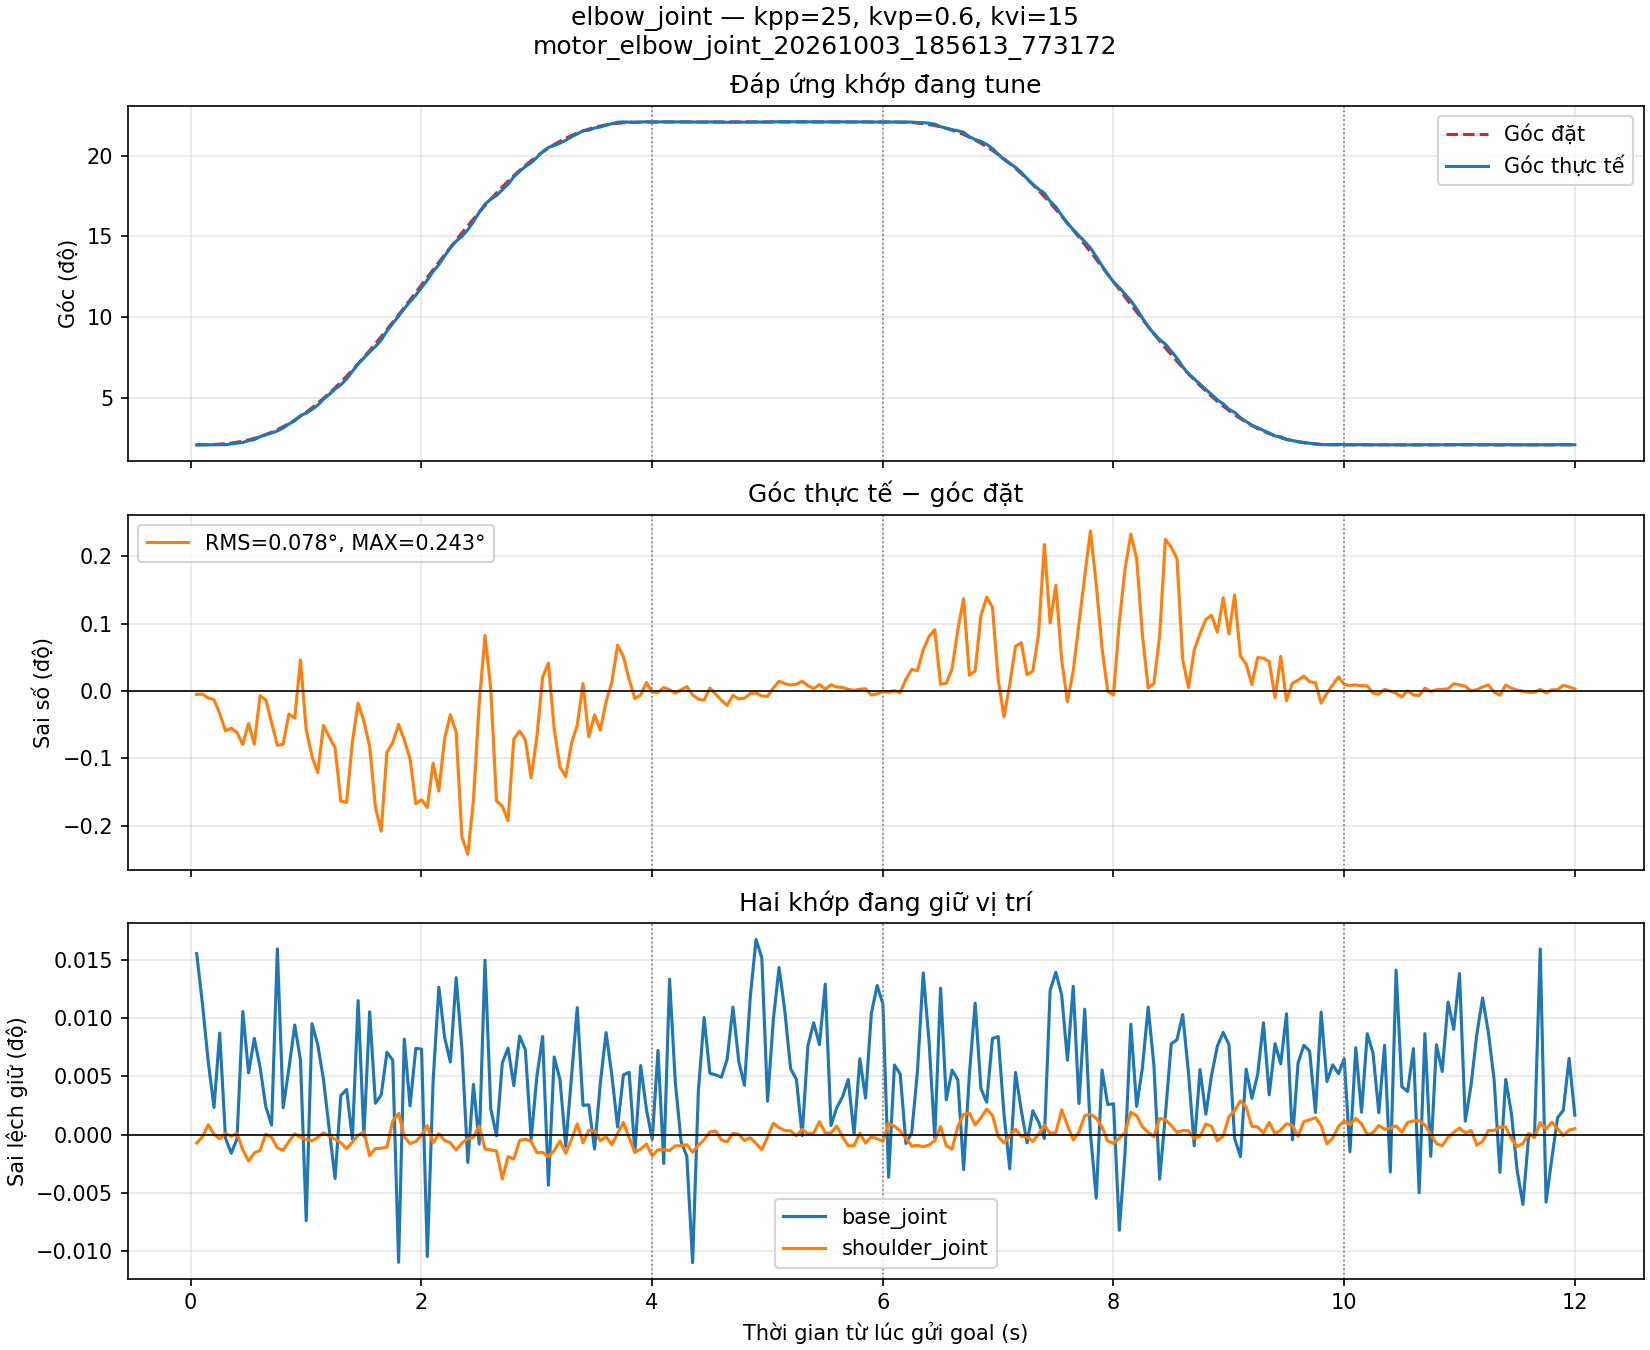

The table this chart was drawn from, first rows:
t_s, q_base_joint, q_shoulder_joint, q_elbow_joint, qref_base_joint, qref_shoulder_joint, qref_elbow_joint, kpp, kvp, kvi
0.05225, -0.005479, -0.0001067, 0.03644, -0.00575, -9.407148416919198e-05, 0.03653, 25.0, 0.6, 15.0
0.1017, -0.005553, -9.767611431650558e-05, 0.03648, -0.00575, -9.407148416919198e-05, 0.03656, 25.0, 0.6, 15.0
0.1523, -0.00564, -7.930186324091315e-05, 0.03649, -0.00575, -9.407148416919198e-05, 0.03667, 25.0, 0.6, 15.0
0.2023, -0.005709, -9.357994369456335e-05, 0.03665, -0.00575, -9.407148416919198e-05, 0.03687, 25.0, 0.6, 15.0
0.2518, -0.005598, -0.0001005, 0.03663, -0.00575, -9.407148416919198e-05, 0.03721, 25.0, 0.6, 15.0
0.302, -0.005755, -9.229257578480254e-05, 0.03668, -0.00575, -9.407148416919198e-05, 0.03772, 25.0, 0.6, 15.0
0.3519, -0.005778, -9.652918654236287e-05, 0.03744, -0.00575, -9.407148416919198e-05, 0.03841, 25.0, 0.6, 15.0
0.4017, -0.005756, -9.231598247406991e-05, 0.03823, -0.00575, -9.407148416919198e-05, 0.03931, 25.0, 0.6, 15.0
0.4519, -0.005565, -0.0001167, 0.03905, -0.00575, -9.407148416919198e-05, 0.04044, 25.0, 0.6, 15.0
0.5021, -0.005657, -0.0001336, 0.04098, -0.00575, -9.407148416919198e-05, 0.04183, 25.0, 0.6, 15.0
0.5518, -0.005606, -0.0001216, 0.04209, -0.00575, -9.407148416919198e-05, 0.04347, 25.0, 0.6, 15.0
0.6015, -0.005649, -0.0001178, 0.04527, -0.00575, -9.407148416919198e-05, 0.04539, 25.0, 0.6, 15.0
0.6516, -0.005708, -9.336928349114315e-05, 0.04738, -0.00575, -9.407148416919198e-05, 0.04761, 25.0, 0.6, 15.0
0.7017, -0.005736, -9.847194175162388e-05, 0.04931, -0.00575, -9.407148416919198e-05, 0.05013, 25.0, 0.6, 15.0
0.7517, -0.005472, -0.0001141, 0.05154, -0.00575, -9.407148416919198e-05, 0.05295, 25.0, 0.6, 15.0
0.8019, -0.00571, -0.0001175, 0.0547, -0.00575, -9.407148416919198e-05, 0.05608, 25.0, 0.6, 15.0
0.8518, -0.005651, -0.0001047, 0.05893, -0.00575, -9.407148416919198e-05, 0.05952, 25.0, 0.6, 15.0
0.9026, -0.005586, -9.266708281309433e-05, 0.06258, -0.00575, -9.407148416919198e-05, 0.06328, 25.0, 0.6, 15.0
0.9519, -0.005638, -9.823787485895019e-05, 0.06816, -0.00575, -9.407148416919198e-05, 0.06736, 25.0, 0.6, 15.0
1.002, -0.005879, -0.0001011, 0.07074, -0.00575, -9.407148416919198e-05, 0.07174, 25.0, 0.6, 15.0
1.052, -0.005584, -0.0001037, 0.07474, -0.00575, -9.407148416919198e-05, 0.07644, 25.0, 0.6, 15.0
1.102, -0.005615, -9.816765479113421e-05, 0.07932, -0.00575, -9.407148416919198e-05, 0.08144, 25.0, 0.6, 15.0
1.152, -0.005667, -9.156696841748635e-05, 0.08583, -0.00575, -9.407148416919198e-05, 0.08672, 25.0, 0.6, 15.0
1.202, -0.005742, -9.5499292214557e-05, 0.09111, -0.00575, -9.407148416919198e-05, 0.0923, 25.0, 0.6, 15.0
1.252, -0.005816, -0.0001012, 0.09668, -0.00575, -9.407148416919198e-05, 0.09815, 25.0, 0.6, 15.0
1.302, -0.005691, -0.0001064, 0.1014, -0.00575, -9.407148416919198e-05, 0.1043, 25.0, 0.6, 15.0
1.352, -0.005682, -0.0001153, 0.1078, -0.00575, -9.407148416919198e-05, 0.1106, 25.0, 0.6, 15.0
1.402, -0.005756, -0.0001055, 0.1159, -0.00575, -9.407148416919198e-05, 0.1173, 25.0, 0.6, 15.0
1.452, -0.005549, -9.510137849699785e-05, 0.1238, -0.00575, -9.407148416919198e-05, 0.1241, 25.0, 0.6, 15.0
1.502, -0.005752, -9.004553361505185e-05, 0.1304, -0.00575, -9.407148416919198e-05, 0.1312, 25.0, 0.6, 15.0
1.552, -0.005566, -0.0001256, 0.137, -0.00575, -9.407148416919198e-05, 0.1384, 25.0, 0.6, 15.0
1.602, -0.005703, -0.0001149, 0.1428, -0.00575, -9.407148416919198e-05, 0.1458, 25.0, 0.6, 15.0
1.652, -0.00569, -0.0001145, 0.1498, -0.00575, -9.407148416919198e-05, 0.1534, 25.0, 0.6, 15.0
1.702, -0.005626, -0.000113, 0.1595, -0.00575, -9.407148416919198e-05, 0.1611, 25.0, 0.6, 15.0
1.752, -0.005638, -7.363744443798781e-05, 0.1677, -0.00575, -9.407148416919198e-05, 0.169, 25.0, 0.6, 15.0
1.803, -0.005941, -6.226179345360239e-05, 0.1761, -0.00575, -9.407148416919198e-05, 0.1769, 25.0, 0.6, 15.0
1.852, -0.005607, -9.70909470847936e-05, 0.1837, -0.00575, -9.407148416919198e-05, 0.185, 25.0, 0.6, 15.0
1.902, -0.005707, -0.0001076, 0.1913, -0.00575, -9.407148416919198e-05, 0.1931, 25.0, 0.6, 15.0
1.952, -0.005621, -0.0001045, 0.1983, -0.00575, -9.407148416919198e-05, 0.2012, 25.0, 0.6, 15.0
2.002, -0.005622, -9.500775173992837e-05, 0.2066, -0.00575, -9.407148416919198e-05, 0.2094, 25.0, 0.6, 15.0
2.052, -0.005933, -8.04956043935906e-05, 0.2146, -0.00575, -9.407148416919198e-05, 0.2176, 25.0, 0.6, 15.0
2.102, -0.00567, -0.0001065, 0.2239, -0.00575, -9.407148416919198e-05, 0.2258, 25.0, 0.6, 15.0
2.152, -0.005529, -9.27607095701638e-05, 0.2313, -0.00575, -9.407148416919198e-05, 0.2339, 25.0, 0.6, 15.0
2.202, -0.005604, -0.000103, 0.2407, -0.00575, -9.407148416919198e-05, 0.242, 25.0, 0.6, 15.0
2.252, -0.005641, -0.0001062, 0.2493, -0.00575, -9.407148416919198e-05, 0.2499, 25.0, 0.6, 15.0
2.302, -0.005515, -0.000117, 0.2568, -0.00575, -9.407148416919198e-05, 0.2578, 25.0, 0.6, 15.0
2.352, -0.005621, -0.0001068, 0.2618, -0.00575, -9.407148416919198e-05, 0.2656, 25.0, 0.6, 15.0
2.403, -0.005792, -0.0001005, 0.269, -0.00575, -9.407148416919198e-05, 0.2733, 25.0, 0.6, 15.0
2.452, -0.005675, -9.823787485895019e-05, 0.2779, -0.00575, -9.407148416919198e-05, 0.2808, 25.0, 0.6, 15.0
2.502, -0.005764, -8.124461845017417e-05, 0.2878, -0.00575, -9.407148416919198e-05, 0.2881, 25.0, 0.6, 15.0
2.552, -0.005488, -0.0001156, 0.2966, -0.00575, -9.407148416919198e-05, 0.2952, 25.0, 0.6, 15.0
2.602, -0.005711, -0.000117, 0.3022, -0.00575, -9.407148416919198e-05, 0.3021, 25.0, 0.6, 15.0
2.652, -0.005751, -0.0001186, 0.306, -0.00575, -9.407148416919198e-05, 0.3088, 25.0, 0.6, 15.0
2.702, -0.005643, -0.0001606, 0.3123, -0.00575, -9.407148416919198e-05, 0.3153, 25.0, 0.6, 15.0
2.752, -0.00562, -0.0001272, 0.3182, -0.00575, -9.407148416919198e-05, 0.3215, 25.0, 0.6, 15.0
2.802, -0.005676, -0.0001308, 0.3262, -0.00575, -9.407148416919198e-05, 0.3275, 25.0, 0.6, 15.0
2.852, -0.005602, -0.0001031, 0.3322, -0.00575, -9.407148416919198e-05, 0.3332, 25.0, 0.6, 15.0
2.902, -0.005623, -0.0001009, 0.3373, -0.00575, -9.407148416919198e-05, 0.3386, 25.0, 0.6, 15.0
2.952, -0.005757, -0.0001043, 0.3415, -0.00575, -9.407148416919198e-05, 0.3437, 25.0, 0.6, 15.0
3.002, -0.005663, -0.0001211, 0.3473, -0.00575, -9.407148416919198e-05, 0.3485, 25.0, 0.6, 15.0
... 180 more rows
